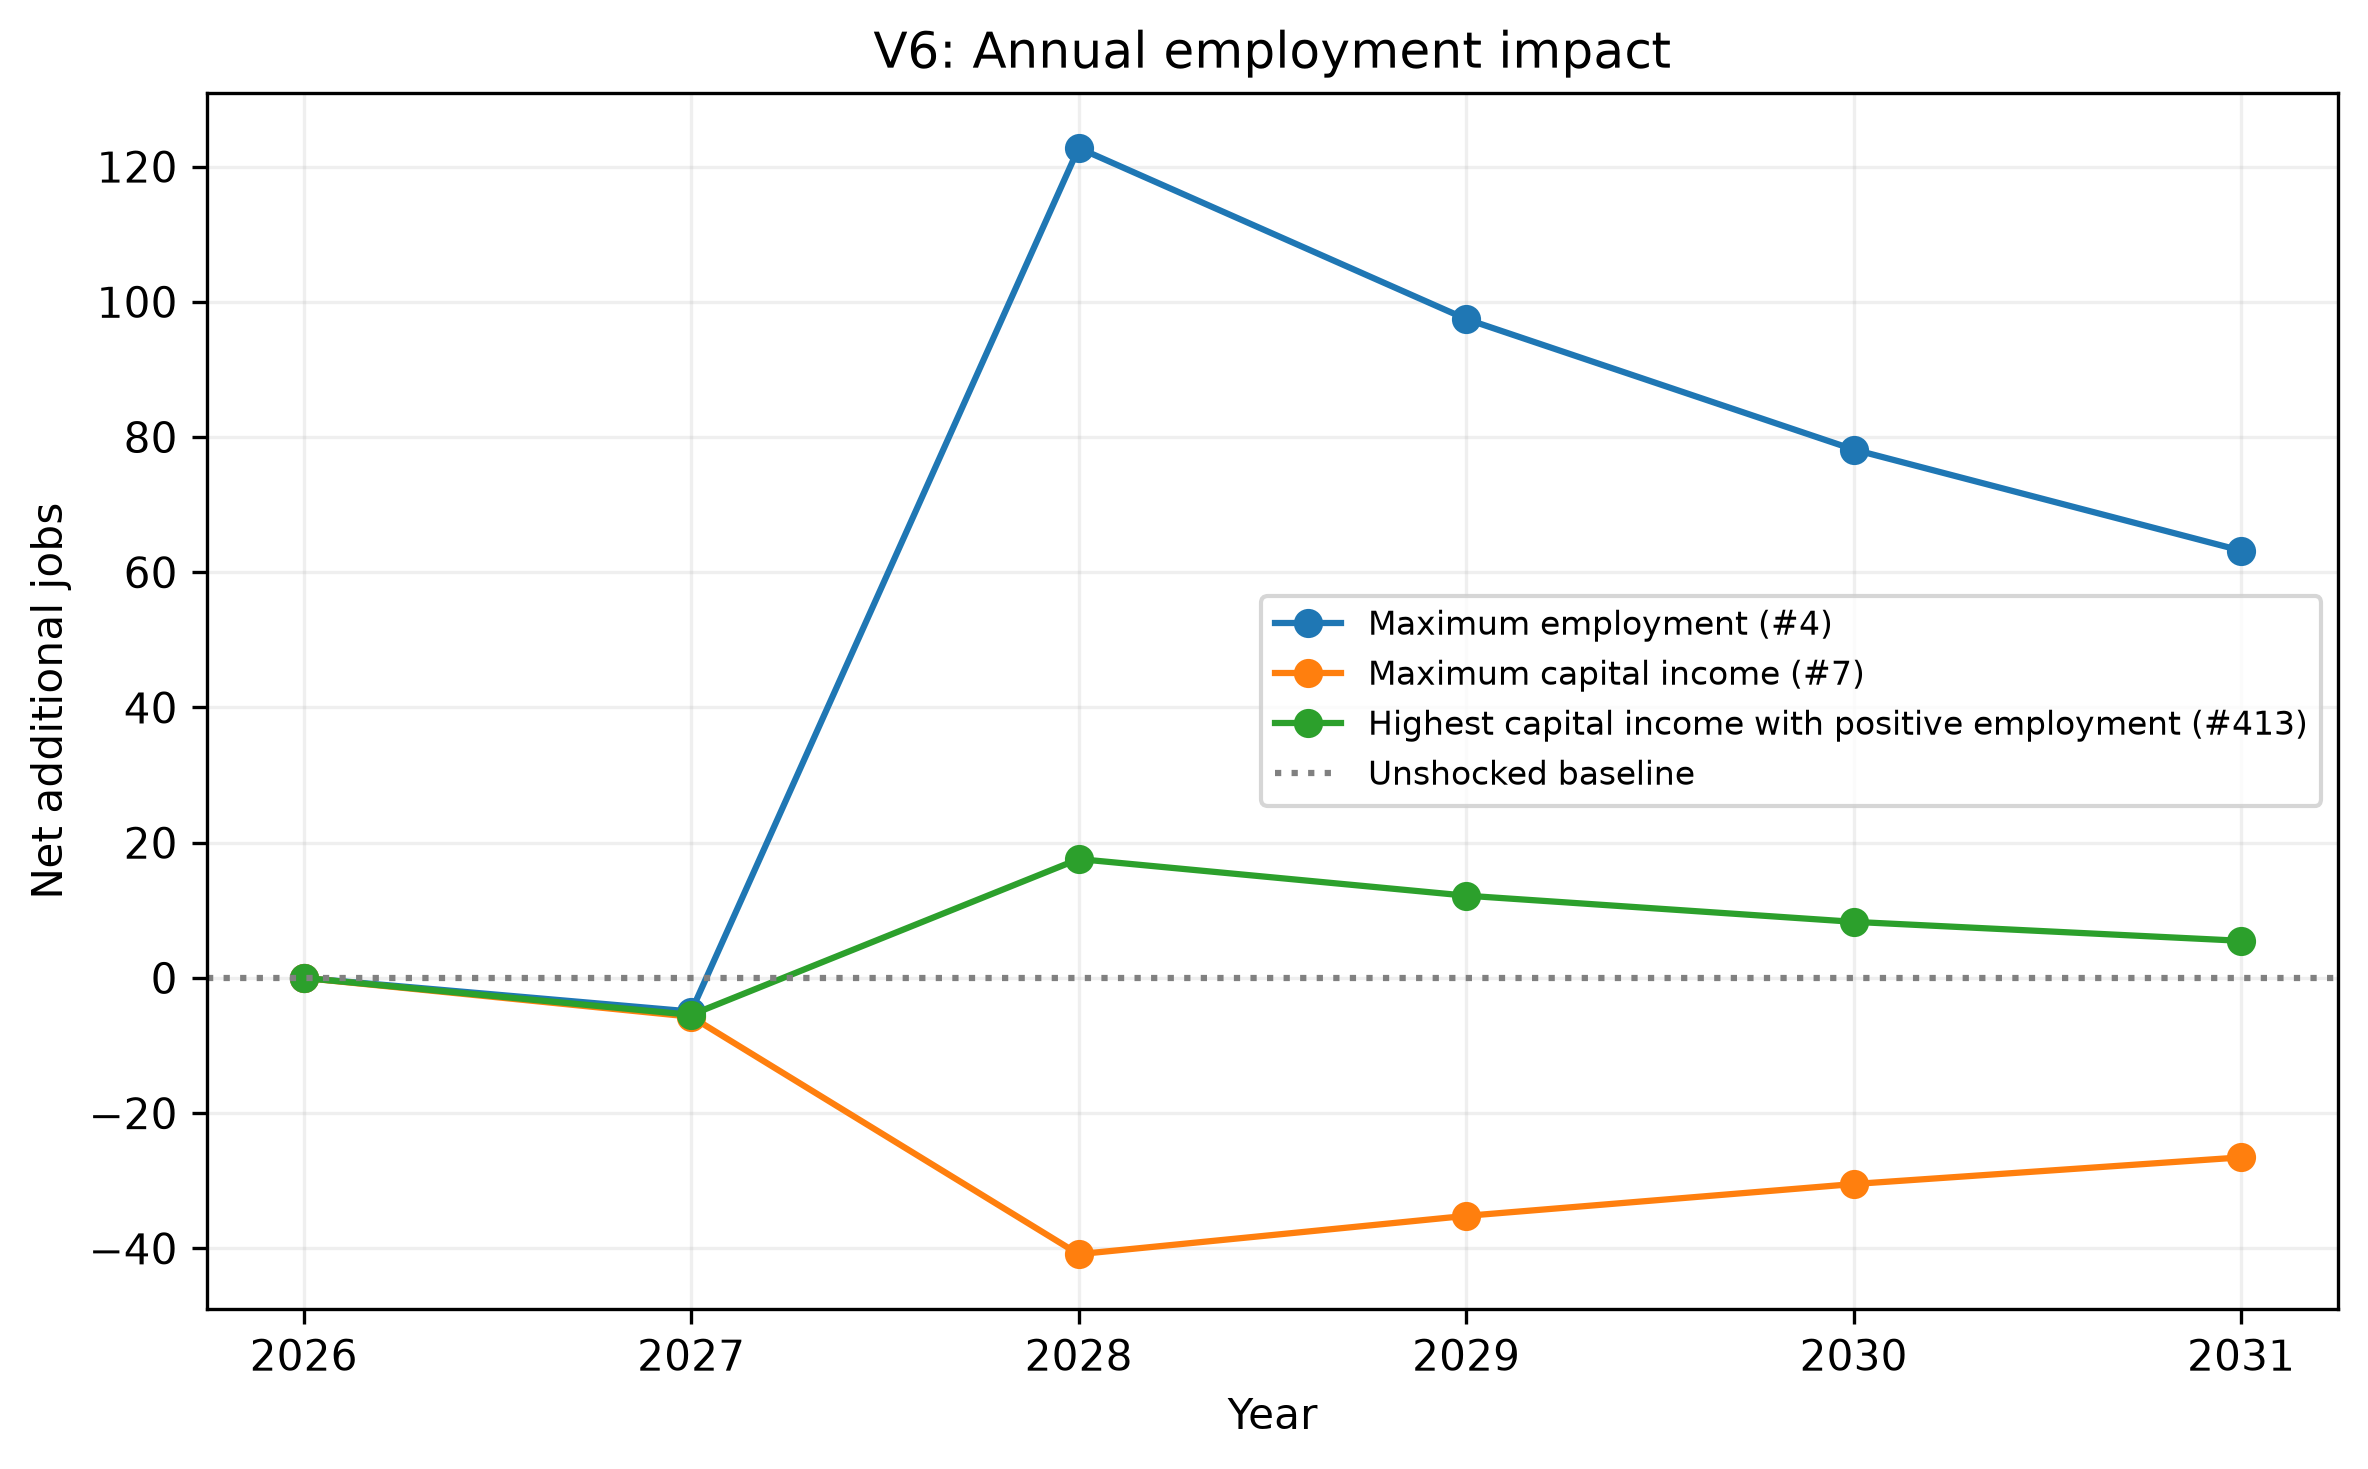

Values plotted in this chart, from the file beside it:
Year, Maximum employment (#4), Maximum capital income (#7), Highest capital income with positive emp…
2026, 0.0, 0.0, 0.0
2027, -4.969, -5.736, -5.465
2028, 122.8, -40.86, 17.58
2029, 97.45, -35.19, 12.17
2030, 78.16, -30.48, 8.296
2031, 63.2, -26.54, 5.488
